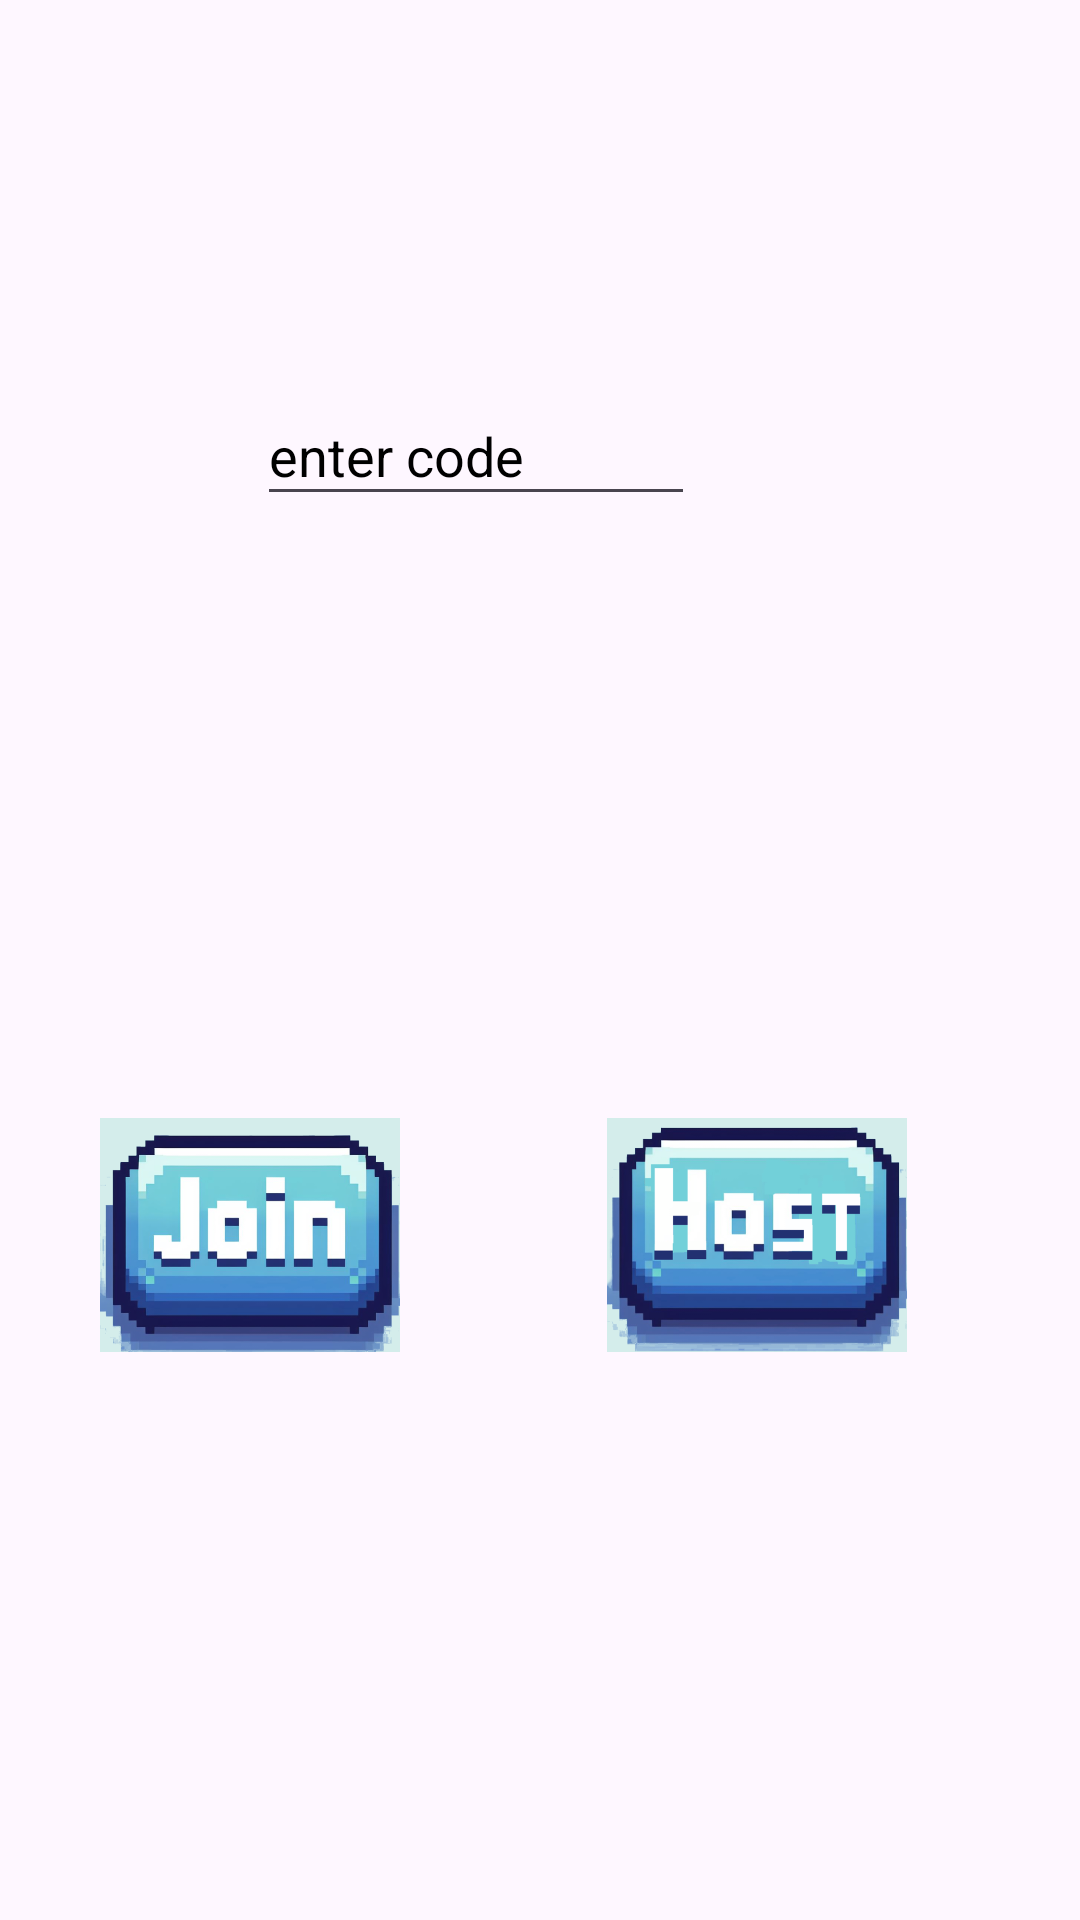

Layout XML and referenced resources for this Android screen:
<!-- AndroidManifest.xml: application theme Theme.CatBingo -->
<!-- res/layout/activity_main2.xml -->
<?xml version="1.0" encoding="utf-8"?>
<androidx.constraintlayout.widget.ConstraintLayout xmlns:android="http://schemas.android.com/apk/res/android"
    xmlns:app="http://schemas.android.com/apk/res-auto"
    xmlns:tools="http://schemas.android.com/tools"
    android:layout_width="match_parent"
    android:layout_height="match_parent"
    android:background="@drawable/ud"
    tools:context=".MainActivity2">


    <EditText
        android:id="@+id/idet"
        android:layout_width="146dp"
        android:layout_height="43dp"
        android:hint="enter code"
        android:textColor="@color/black"
        android:textColorHint="@color/black"
        app:layout_constraintBottom_toBottomOf="parent"
        app:layout_constraintEnd_toEndOf="parent"
        app:layout_constraintHorizontal_bias="0.4"
        app:layout_constraintStart_toStartOf="parent"
        app:layout_constraintTop_toTopOf="parent"
        app:layout_constraintVertical_bias="0.216" />

    <ImageButton
        android:id="@+id/imageButton3"
        android:layout_width="100dp"
        android:layout_height="100dp"
        android:background="@android:color/transparent"
        android:scaleType="fitCenter"
        app:layout_constraintBottom_toBottomOf="parent"
        app:layout_constraintEnd_toEndOf="parent"
        app:layout_constraintHorizontal_bias="0.128"
        app:layout_constraintStart_toStartOf="parent"
        app:layout_constraintTop_toTopOf="parent"
        app:layout_constraintVertical_bias="0.67"
        app:srcCompat="@drawable/img_4" />

    <ImageButton
        android:id="@+id/imageButton4"
        android:layout_width="100dp"
        android:layout_height="100dp"
        android:background="@android:color/transparent"
        android:scaleType="fitCenter"
        app:layout_constraintBottom_toBottomOf="parent"
        app:layout_constraintEnd_toEndOf="parent"
        app:layout_constraintHorizontal_bias="0.778"
        app:layout_constraintStart_toStartOf="parent"
        app:layout_constraintTop_toTopOf="parent"
        app:layout_constraintVertical_bias="0.67"
        app:srcCompat="@drawable/img_3" />

    <ProgressBar
        android:layout_width="wrap_content"
        android:id="@+id/idPBloading"
        android:layout_height="wrap_content"
        app:layout_constraintBottom_toBottomOf="parent"
        app:layout_constraintEnd_toEndOf="parent"
        app:layout_constraintHorizontal_bias="0.498"
        app:layout_constraintStart_toStartOf="parent"
        app:layout_constraintTop_toTopOf="parent"
        app:layout_constraintVertical_bias="0.878"
        android:visibility="gone"/>
</androidx.constraintlayout.widget.ConstraintLayout>
<!-- resources referenced by this layout -->
<resources>
  <!-- drawable img_3: png bitmap (drawable, 179874 bytes) -->
  <!-- drawable img_4: png bitmap (drawable, 201485 bytes) -->
  <style name="Theme.CatBingo" parent="Base.Theme.CatBingo" />
  <style name="Base.Theme.CatBingo" parent="Theme.Material3.DayNight.NoActionBar">
          
          
      </style>
  <!-- not gathered from this repository: default colours our renderer supplied (Android Studio template values) -->
  <color name="black">#FF000000</color>
</resources>
